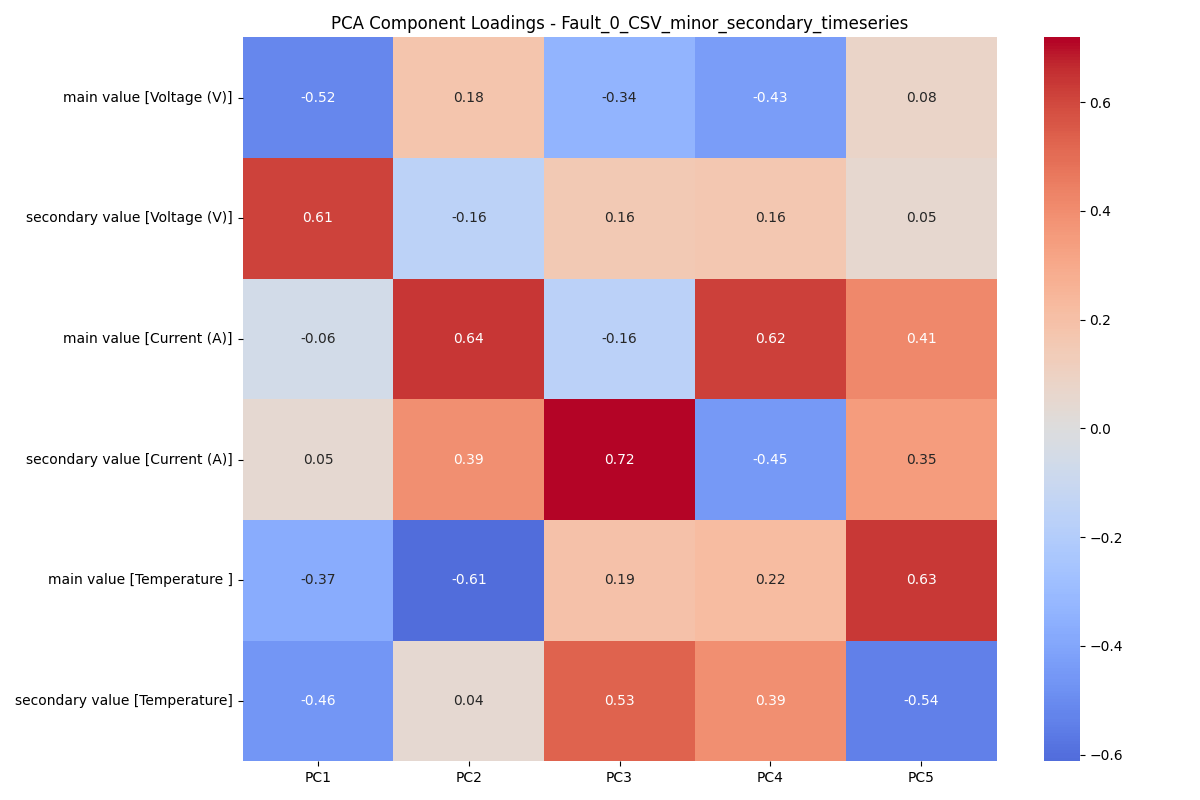

The data file committed next to this chart (first rows):
, PC1, PC2, PC3, PC4, PC5
main value [Voltage (V)], -0.5181, 0.177, -0.34, -0.4317, 0.08253
secondary value [Voltage (V)], 0.6104, -0.1579, 0.1567, 0.163, 0.05274
main value [Current (A)], -0.05917, 0.6417, -0.1631, 0.6202, 0.4131
secondary value [Current (A)], 0.0483, 0.3943, 0.7194, -0.446, 0.3528
main value [Temperature ], -0.371, -0.6121, 0.191, 0.2236, 0.6321
secondary value [Temperature], -0.4642, 0.0433, 0.5284, 0.3918, -0.5439
